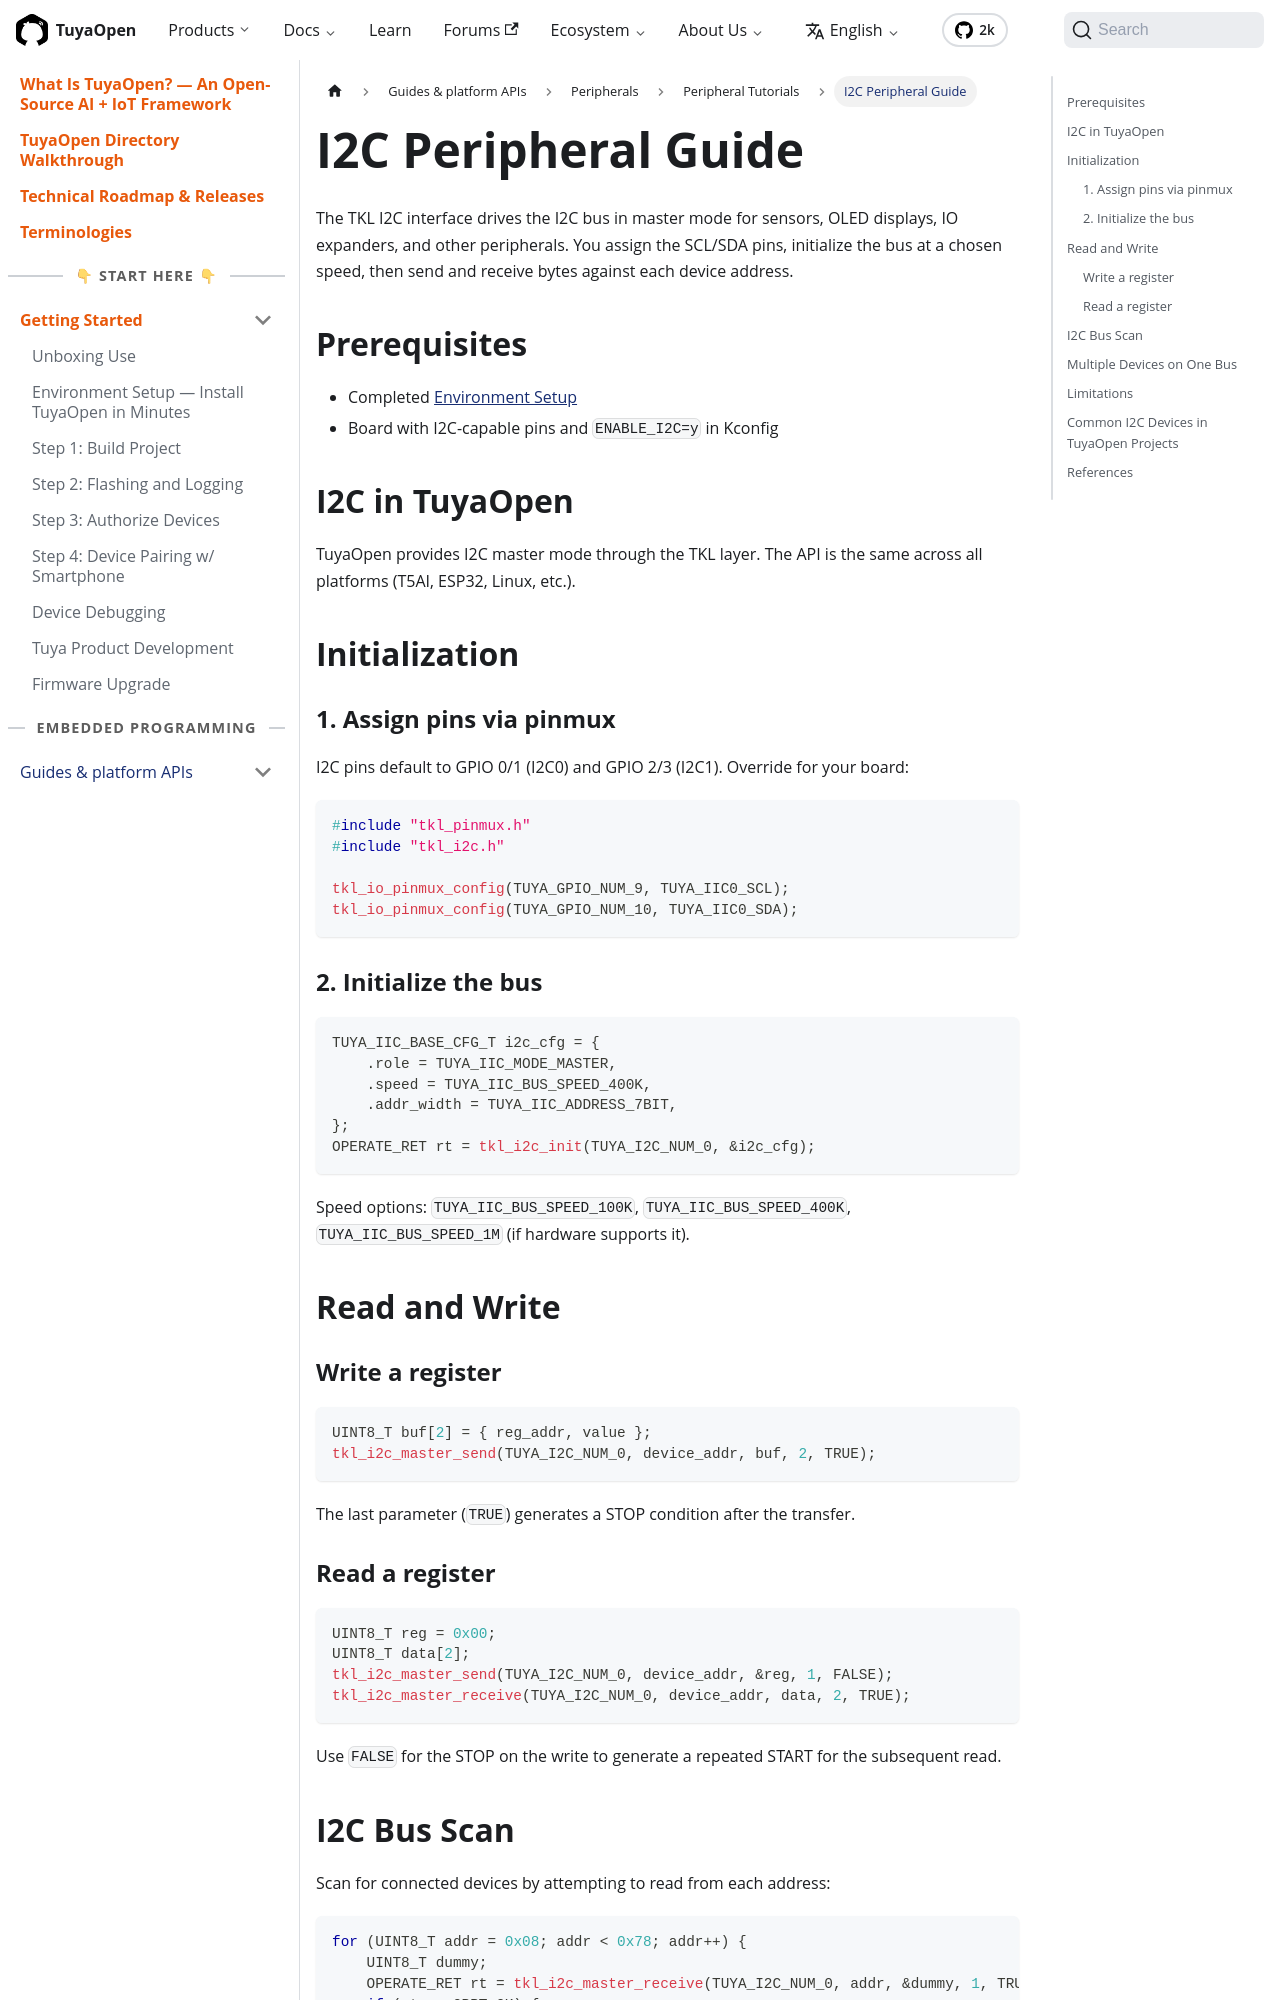

repository: Tuya-Community/TuyaOpen.io · page: docs/peripheral/tutorials/i2c-guide.html · generator: docusaurus

---
title: "I2C Peripheral Guide"
description: "I2C peripheral guide for TuyaOpen: drive the TKL I2C bus in master mode, assign SCL/SDA pins, set speed, and send/receive bytes to device addresses."
keywords:
  - i2c
  - tkl_i2c
  - master mode
  - sensor bus
  - tuyaopen peripheral
---

The TKL I2C interface drives the I2C bus in master mode for sensors, OLED displays, IO expanders, and other peripherals. You assign the SCL/SDA pins, initialize the bus at a chosen speed, then send and receive bytes against each device address.

## Prerequisites

- Completed [Environment Setup](../../quick-start/enviroment-setup)
- Board with I2C-capable pins and `ENABLE_I2C=y` in Kconfig

## I2C in TuyaOpen

TuyaOpen provides I2C master mode through the TKL layer. The API is the same across all platforms (T5AI, ESP32, Linux, etc.).

## Initialization

### 1. Assign pins via pinmux

I2C pins default to GPIO 0/1 (I2C0) and GPIO 2/3 (I2C1). Override for your board:

```c
#include "tkl_pinmux.h"
#include "tkl_i2c.h"

tkl_io_pinmux_config(TUYA_GPIO_NUM_9, TUYA_IIC0_SCL);
tkl_io_pinmux_config(TUYA_GPIO_NUM_10, TUYA_IIC0_SDA);
```

### 2. Initialize the bus

```c
TUYA_IIC_BASE_CFG_T i2c_cfg = {
    .role = TUYA_IIC_MODE_MASTER,
    .speed = TUYA_IIC_BUS_SPEED_400K,
    .addr_width = TUYA_IIC_ADDRESS_7BIT,
};
OPERATE_RET rt = tkl_i2c_init(TUYA_I2C_NUM_0, &i2c_cfg);
```

Speed options: `TUYA_IIC_BUS_SPEED_100K`, `TUYA_IIC_BUS_SPEED_400K`, `TUYA_IIC_BUS_SPEED_1M` (if hardware supports it).

## Read and Write

### Write a register

```c
UINT8_T buf[2] = { reg_addr, value };
tkl_i2c_master_send(TUYA_I2C_NUM_0, device_addr, buf, 2, TRUE);
```

The last parameter (`TRUE`) generates a STOP condition after the transfer.
